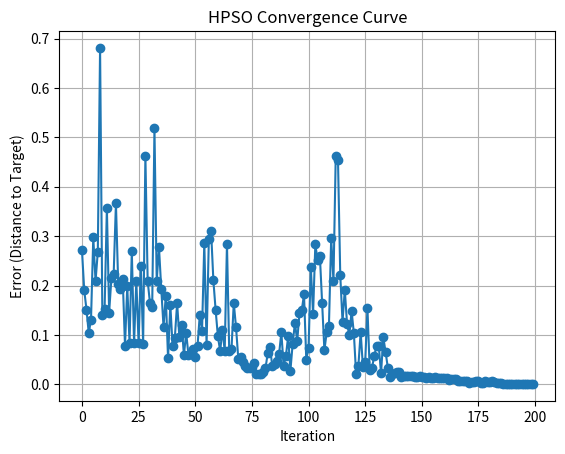
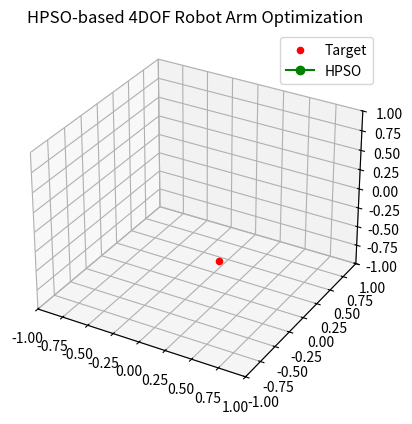

Reproduce these figures in Python, in order.
#미친이거pso였음

import numpy as np
import matplotlib.pyplot as plt
from mpl_toolkits.mplot3d import Axes3D
from matplotlib.animation import FuncAnimation

# ==========================================
# [1] 초기 설정
# ==========================================

DOF = 4
joint_bounds = [(-np.pi/2, np.pi/2) for _ in range(DOF)]
link_lengths = [0.3, 0.3, 0.2, 0.1]

np.random.seed(42)

def forward_kinematics_3d(joint_angles):
    coords = [(0, 0, 0)]
    x, y, z = 0, 0, 0
    theta_y, theta_z = 0, 0
    for i, (angle, length) in enumerate(zip(joint_angles, link_lengths)):
        if i % 2 == 0:
            theta_y += angle
        else:
            theta_z += angle
        dx = length * np.cos(theta_y) * np.cos(theta_z)
        dy = length * np.sin(theta_y)
        dz = length * np.cos(theta_y) * np.sin(theta_z)
        x += dx
        y += dy
        z += dz
        coords.append((x, y, z))
    return np.array(coords)

def random_reachable_target(radius=0.9, z_min=-0.1, z_max=0.5):
    while True:
        point = np.random.uniform(low=[0.0, -radius, z_min], high=[radius, radius, z_max])
        if np.linalg.norm(point) <= radius:
            return point

# ==========================================
# [2] 직접 구현한 HPSO 알고리즘
# ==========================================

def hpso_inverse_kinematics_with_frames(target, pop_size=10, max_iter=200, w=0.5, c1=1.5, c2=1.5):
    gbest_history = []

    particles = [
        {
            "position": np.random.uniform(low, high, pop_size),
            "velocity": np.zeros(pop_size),
            "pbest_pos": None,
            "pbest_val": np.inf
        }
        for (low, high) in joint_bounds
    ]

    for particle in particles:
        particle["pbest_pos"] = np.copy(particle["position"])

    def evaluate(angles_group):
        configs = np.stack(angles_group, axis=1)
        fitnesses = np.linalg.norm(forward_kinematics_3d(configs.T)[-1] - target, axis=-1)
        return fitnesses

    for iter in range(max_iter):
        angles_group = [p["position"] for p in particles]
        fitnesses = []
        for i in range(pop_size):
            config = np.array([p["position"][i] for p in particles])
            end = forward_kinematics_3d(config)[-1]
            error = np.linalg.norm(end - target)
            fitnesses.append(error)
            for j, p in enumerate(particles):
                if error < p["pbest_val"]:
                    p["pbest_val"] = error
                    p["pbest_pos"][i] = p["position"][i]

        best_idx = np.argmin(fitnesses)
        best_angles = np.array([p["position"][best_idx] for p in particles])
        gbest_history.append(best_angles)

        for i, p in enumerate(particles):
            r1, r2 = np.random.rand(pop_size), np.random.rand(pop_size)
            cognitive = c1 * r1 * (p["pbest_pos"] - p["position"])
            social = c2 * r2 * (particles[i]["pbest_pos"][best_idx] - p["position"])
            p["velocity"] = w * p["velocity"] + cognitive + social
            p["position"] += p["velocity"]
            p["position"] = np.clip(p["position"], joint_bounds[i][0], joint_bounds[i][1])

    final_angles = gbest_history[-1]
    final_error = np.linalg.norm(forward_kinematics_3d(final_angles)[-1] - target)
    return final_angles, final_error, gbest_history

# ==========================================
# [3] 실행 및 결과 준비 + 수렴곡선 시각화
# ==========================================

target = random_reachable_target()
pso_angles, pso_error, gbest_frames = hpso_inverse_kinematics_with_frames(target)

errors = [np.linalg.norm(forward_kinematics_3d(angles)[-1] - target) for angles in gbest_frames]

plt.figure()
plt.plot(errors, marker='o')
plt.title('HPSO Convergence Curve')
plt.xlabel('Iteration')
plt.ylabel('Error (Distance to Target)')
plt.grid(True)
plt.show()

pso_coords_seq = [forward_kinematics_3d(angles) for angles in gbest_frames]
max_frames = 200

# ==========================================
# [4] 3D 애니메이션 시각화
# ==========================================

fig = plt.figure()
ax = fig.add_subplot(111, projection='3d')
ax.set_xlim([-1, 1])
ax.set_ylim([-1, 1])
ax.set_zlim([-1, 1])
ax.set_title("HPSO-based 4DOF Robot Arm Optimization")
target_point = ax.scatter(*target, color='red', label='Target')
line_pso, = ax.plot([], [], [], '-o', color='green', label='HPSO')
frame_text = ax.text2D(0.05, 0.95, '', transform=ax.transAxes)

def init():
    line_pso.set_data([], [])
    line_pso.set_3d_properties([])
    frame_text.set_text('')
    return line_pso, frame_text

def update(frame):
    if frame < len(pso_coords_seq):
        pso_coords = pso_coords_seq[frame]
        line_pso.set_data(pso_coords[:, 0], pso_coords[:, 1])
        line_pso.set_3d_properties(pso_coords[:, 2])
    frame_text.set_text(f"Frame {frame + 1}/{max_frames}")
    return line_pso, frame_text

ani = FuncAnimation(fig, update, frames=max_frames, init_func=init,
                    interval=100, blit=False, repeat=False)

plt.legend()
plt.show()
